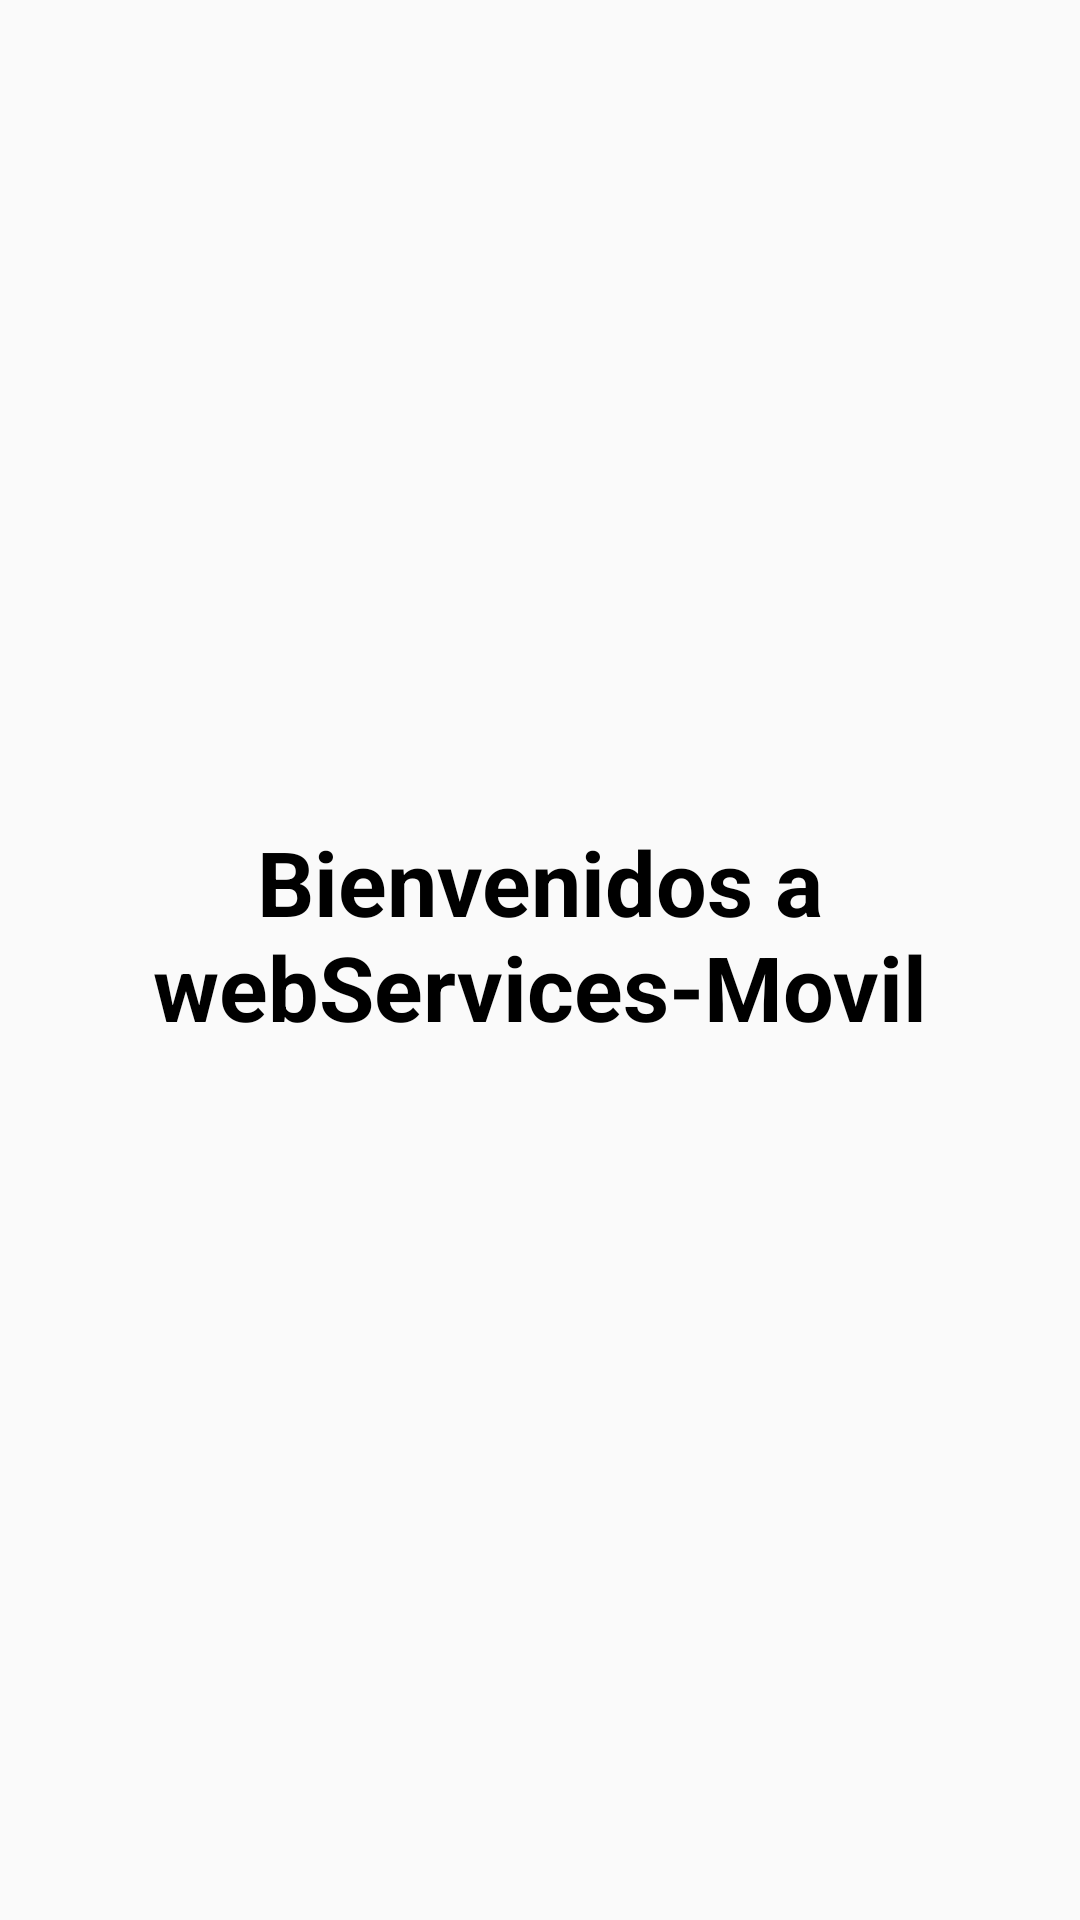

The Android layout XML behind this screen, and the referenced resources:
<!-- AndroidManifest.xml: application theme Theme.WebServices -->
<!-- res/layout/activity_main.xml -->
<?xml version="1.0" encoding="utf-8"?>
<androidx.constraintlayout.widget.ConstraintLayout xmlns:android="http://schemas.android.com/apk/res/android"
    xmlns:app="http://schemas.android.com/apk/res-auto"
    xmlns:tools="http://schemas.android.com/tools"
    android:layout_width="match_parent"
    android:layout_height="match_parent"
    tools:context=".MainActivity">

    <ImageView
        android:id="@+id/imageView2"
        android:layout_width="360dp"
        android:layout_height="210dp"
        android:layout_marginTop="50dp"
        android:src="@raw/logo"
        app:layout_constraintEnd_toEndOf="parent"
        app:layout_constraintStart_toStartOf="parent"
        app:layout_constraintTop_toTopOf="parent" />

    <TextView
        android:id="@+id/textView2"
        android:layout_width="293dp"
        android:layout_height="113dp"
        android:layout_marginStart="55dp"
        android:layout_marginEnd="55dp"
        android:text="Bienvenidos a webServices-Movil"
        android:textAlignment="center"
        android:textColor="@color/black"
        android:textSize="30sp"
        android:textStyle="bold"
        app:layout_constraintBottom_toTopOf="@+id/imageView3"
        app:layout_constraintEnd_toEndOf="parent"
        app:layout_constraintStart_toStartOf="parent"
        app:layout_constraintTop_toBottomOf="@+id/imageView2" />

    <ImageView
        android:id="@+id/imageView3"
        android:layout_width="300dp"
        android:layout_height="200dp"
        android:layout_marginBottom="40dp"
        android:src="@raw/bot"
        app:layout_constraintBottom_toBottomOf="parent"
        app:layout_constraintEnd_toEndOf="parent"
        app:layout_constraintHorizontal_bias="0.498"
        app:layout_constraintStart_toStartOf="parent" />

</androidx.constraintlayout.widget.ConstraintLayout>
<!-- resources referenced by this layout -->
<resources>
  <color name="black">#FF000000</color>
  <style name="Theme.WebServices" parent="Base.Theme.WebServices" />
  <style name="Base.Theme.WebServices" parent="Theme.AppCompat.Light.NoActionBar">
          
          
      </style>
</resources>
